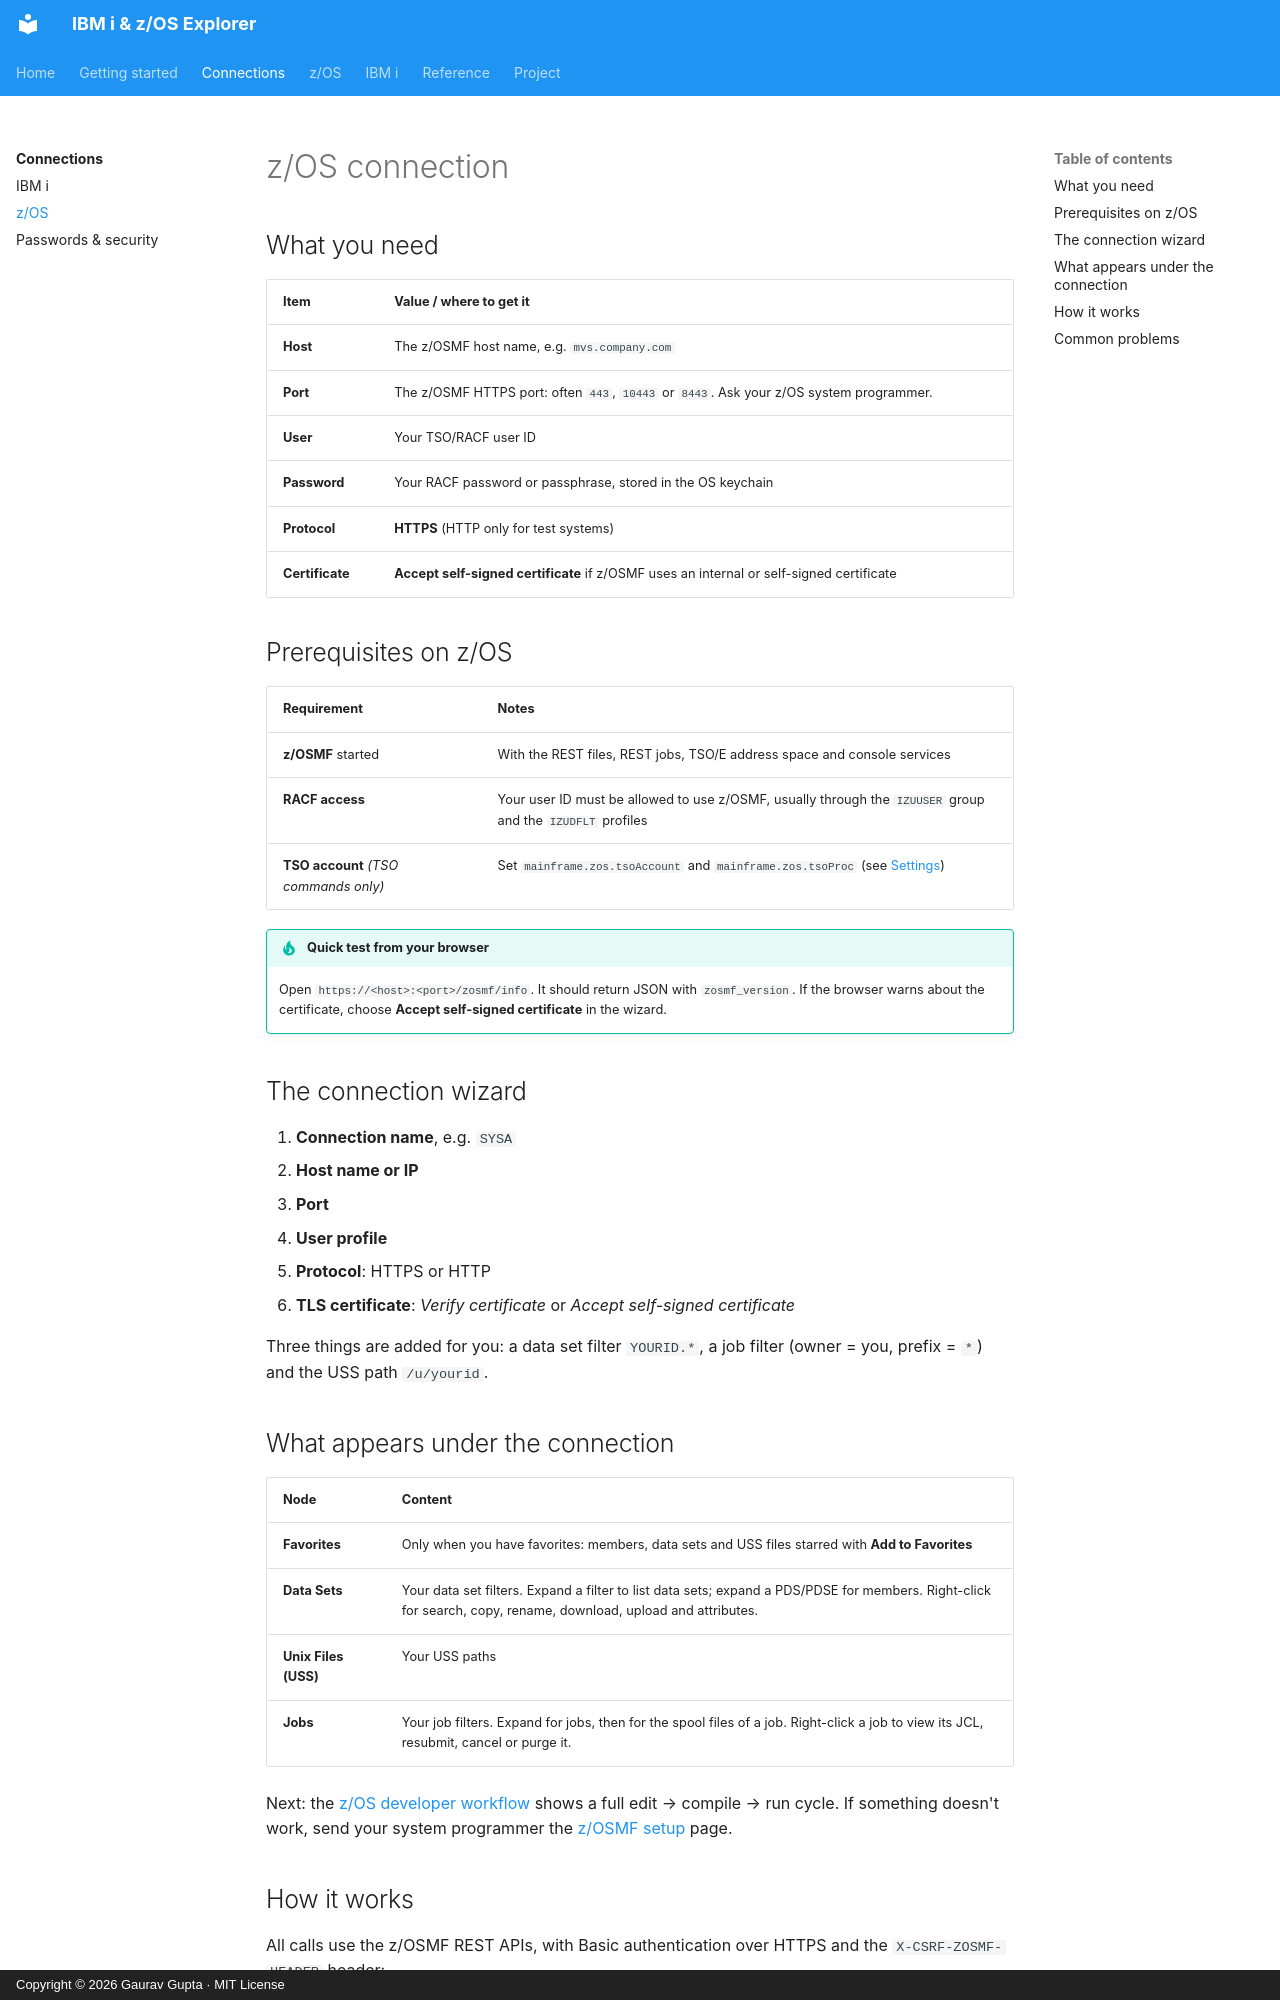

repository: gauravgupta0612/IBM-i-z-OS-Explorer-doc · page: connections/zos/index.html · generator: mkdocs · copyright: Copyright © 2026 Gaurav Gupta · MIT License

# z/OS connection

## What you need

| Item | Value / where to get it |
|---|---|
| **Host** | The z/OSMF host name, e.g. `mvs.company.com` |
| **Port** | The z/OSMF HTTPS port: often `443`, `10443` or `8443`. Ask your z/OS system programmer. |
| **User** | Your TSO/RACF user ID |
| **Password** | Your RACF password or passphrase, stored in the OS keychain |
| **Protocol** | **HTTPS** (HTTP only for test systems) |
| **Certificate** | **Accept self-signed certificate** if z/OSMF uses an internal or self-signed certificate |

## Prerequisites on z/OS

| Requirement | Notes |
|---|---|
| **z/OSMF** started | With the REST files, REST jobs, TSO/E address space and console services |
| **RACF access** | Your user ID must be allowed to use z/OSMF, usually through the `IZUUSER` group and the `IZUDFLT` profiles |
| **TSO account** *(TSO commands only)* | Set `mainframe.zos.tsoAccount` and `mainframe.zos.tsoProc` (see [Settings](../reference/settings.md)) |

!!! tip "Quick test from your browser"
    Open `https://<host>:<port>/zosmf/info`. It should return JSON with `zosmf_version`. If the browser warns about the certificate, choose **Accept self-signed certificate** in the wizard.

## The connection wizard

1. **Connection name**, e.g. `SYSA`
2. **Host name or IP**
3. **Port**
4. **User profile**
5. **Protocol**: HTTPS or HTTP
6. **TLS certificate**: *Verify certificate* or *Accept self-signed certificate*

Three things are added for you: a data set filter `YOURID.*`, a job filter (owner = you, prefix = `*`) and the USS path `/u/yourid`.
